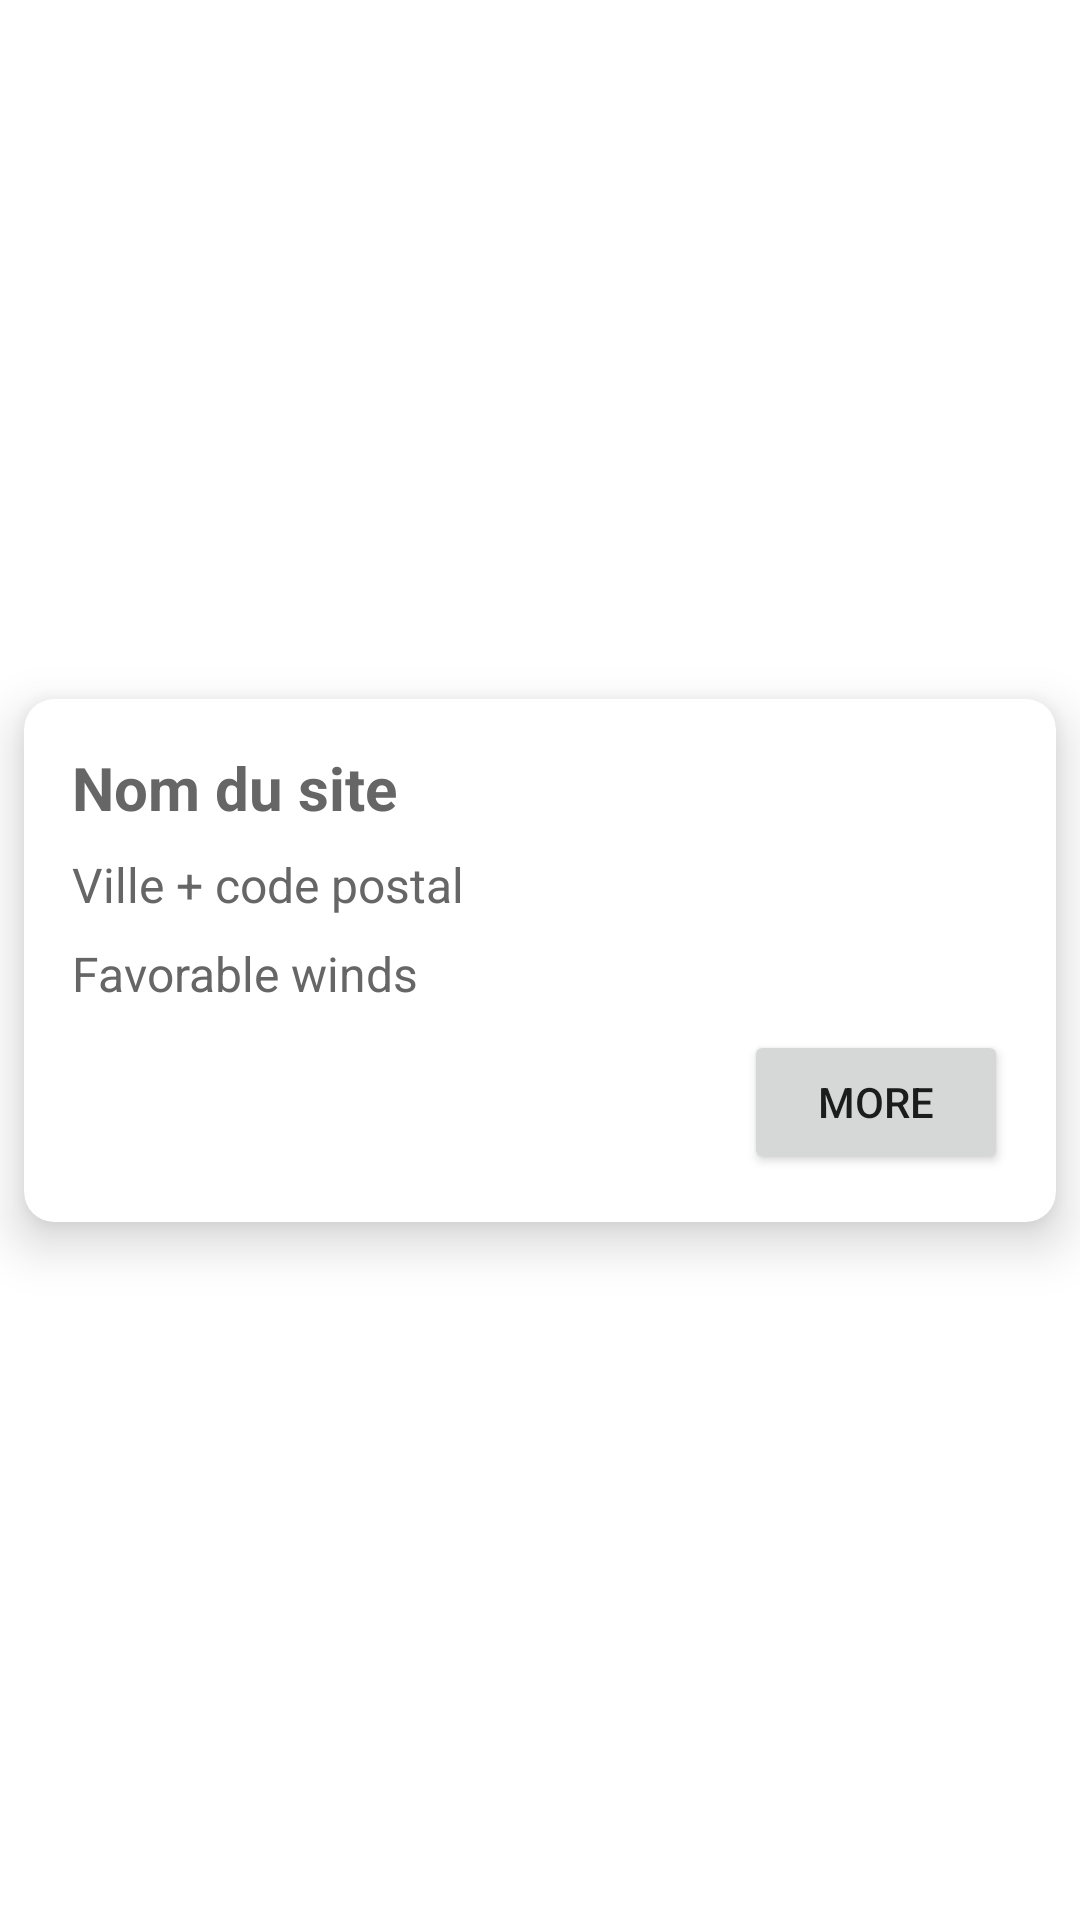

The Android layout XML behind this screen, and the referenced resources:
<!-- AndroidManifest.xml: application theme Theme.Doesitfly -->
<!-- res/layout/list_card_detail.xml -->
<?xml version="1.0" encoding="utf-8"?>
<androidx.constraintlayout.widget.ConstraintLayout xmlns:android="http://schemas.android.com/apk/res/android"
    xmlns:app="http://schemas.android.com/apk/res-auto"
    android:layout_width="match_parent"
    android:layout_height="wrap_content">

    <androidx.cardview.widget.CardView
        android:layout_width="match_parent"
        android:layout_height="wrap_content"
        app:cardBackgroundColor="@color/white"
        app:cardCornerRadius="10dp"
        app:cardElevation="10dp"
        app:cardMaxElevation="12dp"
        app:cardPreventCornerOverlap="true"
        android:layout_margin="@dimen/dimensions_2"
        app:layout_constraintBottom_toBottomOf="parent"
        app:layout_constraintEnd_toEndOf="parent"
        app:layout_constraintStart_toStartOf="parent"
        app:layout_constraintTop_toTopOf="parent">

        <androidx.constraintlayout.widget.ConstraintLayout
            android:layout_width="match_parent"
            android:layout_height="match_parent"
            android:padding="@dimen/dimensions_4">

            <TextView
                android:id="@+id/textViewSiteName"
                android:layout_width="wrap_content"
                android:layout_height="wrap_content"
                android:text="@string/card_detail_site_name"
                app:layout_constraintStart_toStartOf="parent"
                app:layout_constraintTop_toTopOf="parent"
                android:textAppearance="@style/SubHeaderText"/>

            <TextView
                android:id="@+id/textViewCity"
                android:layout_width="wrap_content"
                android:layout_height="wrap_content"
                android:layout_marginTop="@dimen/dimensions_2"
                android:text="@string/card_detail_city"
                app:layout_constraintTop_toBottomOf="@+id/textViewSiteName"
                app:layout_constraintStart_toStartOf="parent"
                android:textAppearance="@style/BodyText"/>

            <TextView
                android:id="@+id/textViewWind"
                android:layout_width="wrap_content"
                android:layout_height="wrap_content"
                android:layout_marginTop="@dimen/dimensions_2"
                android:text="@string/card_detail_wind"
                app:layout_constraintTop_toBottomOf="@+id/textViewCity"
                app:layout_constraintStart_toStartOf="parent"
                android:textAppearance="@style/BodyText"/>

            <Button
                android:id="@+id/button"
                android:layout_width="wrap_content"
                android:layout_height="wrap_content"
                android:text="More"
                android:layout_marginTop="@dimen/dimensions_2"
                app:layout_constraintBottom_toBottomOf="parent"
                app:layout_constraintEnd_toEndOf="parent"
                app:layout_constraintTop_toBottomOf="@+id/textViewWind" />

        </androidx.constraintlayout.widget.ConstraintLayout>
    </androidx.cardview.widget.CardView>
</androidx.constraintlayout.widget.ConstraintLayout>
<!-- resources referenced by this layout -->
<resources>
  <color name="white">#FFFFFFFF</color>
  <dimen name="dimensions_2">8dp</dimen>
  <dimen name="dimensions_4">16dp</dimen>
  <string name="card_detail_city">Ville + code postal</string>
  <string name="card_detail_site_name">Nom du site</string>
  <string name="card_detail_wind">Favorable winds</string>
  <style name="BodyText">
          <item name="android:textSize">16sp</item>
          <item name="android:textStyle">normal</item>
          <item name="android:textColor">#666666</item>
      </style>
  <style name="SubHeaderText">
          <item name="android:textSize">20sp</item>
          <item name="android:textStyle">bold</item>
          <item name="fontFamily">Roboto</item>
          <item name="android:textColor">@color/grey</item>
      </style>
  <style name="Theme.Doesitfly" parent="Theme.MaterialComponents.DayNight.DarkActionBar">
          
          <item name="colorPrimary">@color/black</item>
          <item name="colorPrimaryVariant">@color/grey</item>
          <item name="colorOnPrimary">@color/white</item>
          
          <item name="colorSecondary">@color/white_grey</item>
          <item name="colorSecondaryVariant">@color/teal_700</item>
          <item name="colorOnSecondary">@color/black</item>
          
          <item name="android:statusBarColor">?attr/colorPrimary</item>
          
      </style>
  <color name="grey">#666666</color>
  <color name="black">#FF000000</color>
  <color name="white_grey">#e6e6e6</color>
  <color name="teal_700">#FF018786</color>
</resources>
